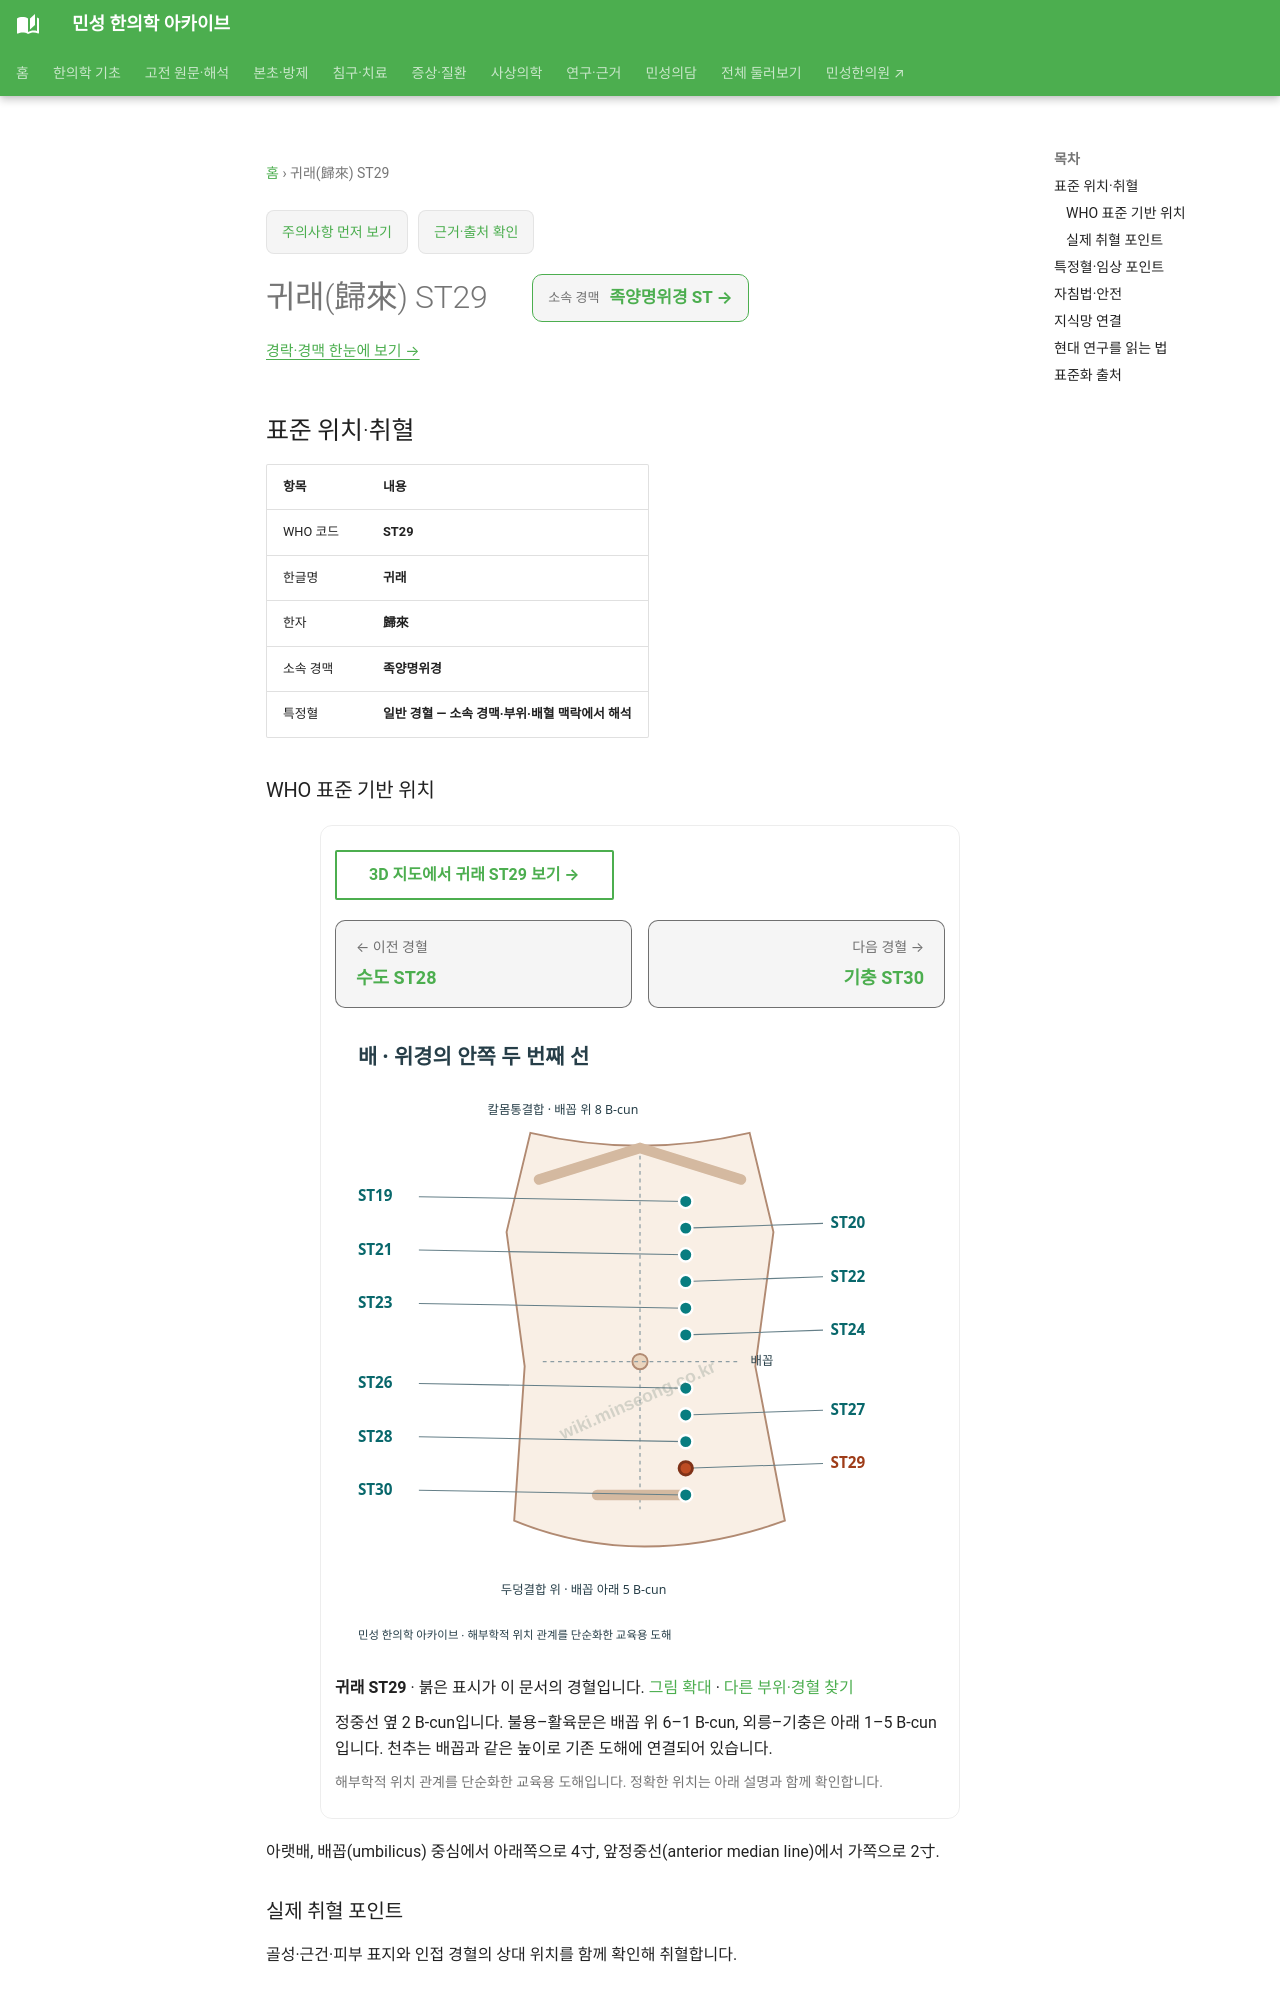

repository: joowon1111/minseong-korean-medicine-wiki · page: acupuncture/points/st29/index.html · generator: mkdocs

---
title: 귀래(歸來) ST29
description: 귀래 ST29 표준 위치·취혈·임상 지식망
status: 검토완료
last_reviewed: 2026-08-22
---
# 귀래(歸來) ST29

<!-- MS_ACUPOINT_ATLAS_43_START -->
## 표준 위치·취혈

| 항목 | 내용 |
|---|---|
| WHO 코드 | **ST29** |
| 한글명 | **귀래** |
| 한자 | **歸來** |
| 소속 경맥 | **족양명위경** |
| 특정혈 | **일반 경혈 — 소속 경맥·부위·배혈 맥락에서 해석** |

### WHO 표준 기반 위치

아랫배, 배꼽(umbilicus) 중심에서 아래쪽으로 4寸, 앞정중선(anterior median line)에서 가쪽으로 2寸.

### 실제 취혈 포인트

골성·근건·피부 표지와 인접 경혈의 상대 위치를 함께 확인해 취혈합니다.
